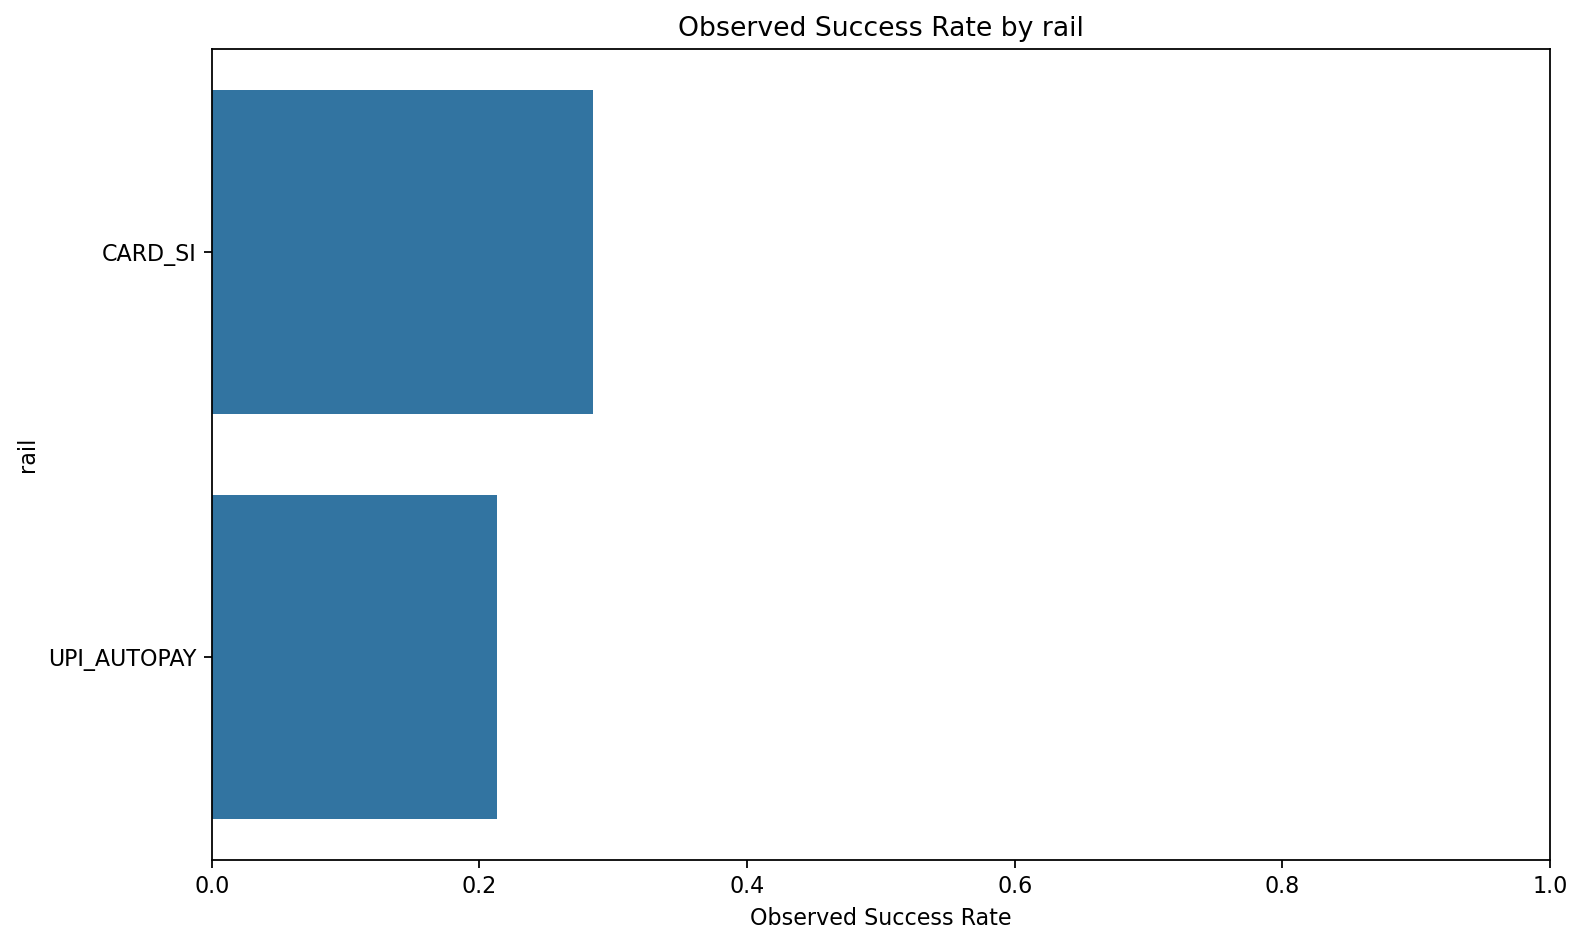

The data file committed next to this chart (first rows):
rail, observations, observed_success_rate
CARD_SI, 33098, 0.2846
UPI_AUTOPAY, 124325, 0.2131
